Run: headless pygame with SDL's dummy video driver; simulated clock (each Clock.tick advances the game by its frame time, no real sleeping); random seed 0; keys injected as events and as key.get_pressed() state; no mouse input.
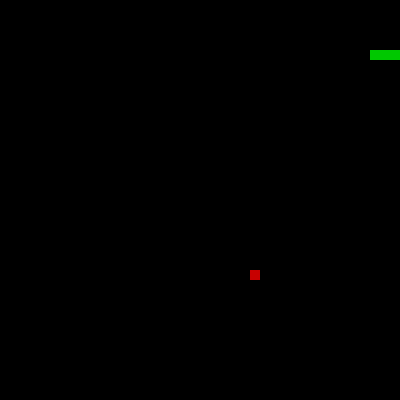
Frame 1 of 1 · flips 1–60 · no input (game ended)

The pygame program that drew these frames:

import pygame, sys, random

# Init
pygame.init()
WIDTH, HEIGHT = 400, 400
win = pygame.display.set_mode((WIDTH, HEIGHT))
pygame.display.set_caption("Snake 🐍")

# Colors
BLACK = (0, 0, 0)
GREEN = (0, 200, 0)
RED = (200, 0, 0)

# Snake setup
snake = [(100, 50), (90, 50), (80, 50)]
snake_dir = "RIGHT"
cell = 10

# Food
food = (random.randrange(1, WIDTH//cell) * cell,
        random.randrange(1, HEIGHT//cell) * cell)

clock = pygame.time.Clock()

while True:
    for event in pygame.event.get():
        if event.type == pygame.QUIT:
            pygame.quit(); sys.exit()

    # Movement controls
    keys = pygame.key.get_pressed()
    if keys[pygame.K_UP] and snake_dir != "DOWN": snake_dir = "UP"
    if keys[pygame.K_DOWN] and snake_dir != "UP": snake_dir = "DOWN"
    if keys[pygame.K_LEFT] and snake_dir != "RIGHT": snake_dir = "LEFT"
    if keys[pygame.K_RIGHT] and snake_dir != "LEFT": snake_dir = "RIGHT"

    # Move snake
    x, y = snake[0]
    if snake_dir == "UP": y -= cell
    if snake_dir == "DOWN": y += cell
    if snake_dir == "LEFT": x -= cell
    if snake_dir == "RIGHT": x += cell
    new_head = (x, y)

    snake.insert(0, new_head)  # add new head

    # Check food
    if snake[0] == food:
        food = (random.randrange(1, WIDTH//cell) * cell,
                random.randrange(1, HEIGHT//cell) * cell)
        # don’t pop tail → snake grows
    else:
        snake.pop()  # remove tail → keeps length

    # Check collisions
    if (x < 0 or x >= WIDTH or y < 0 or y >= HEIGHT or len(snake) != len(set(snake))):
        pygame.quit(); sys.exit()

    # Draw everything
    win.fill(BLACK)
    for s in snake:
        pygame.draw.rect(win, GREEN, (*s, cell, cell))
    pygame.draw.rect(win, RED, (*food, cell, cell))

    pygame.display.update()
    clock.tick(10)  # game speed
